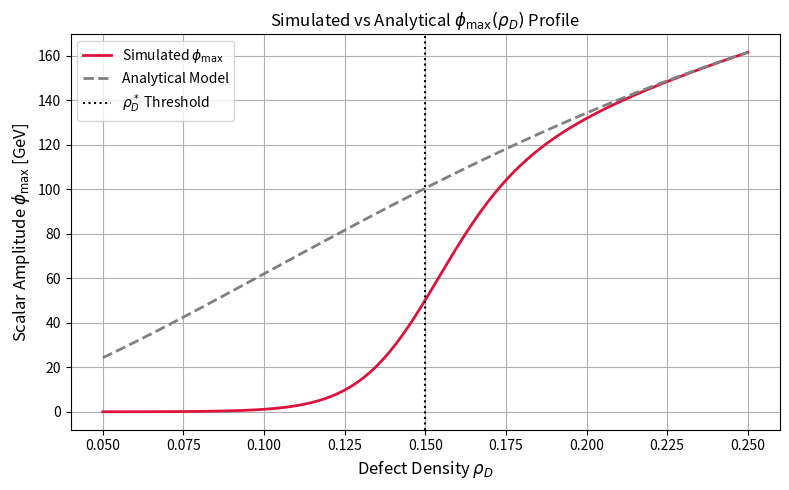

Source code (Python):
import numpy as np
import matplotlib.pyplot as plt

# Parameters for analytical model
v_T = 246.0            # GeV
lambda_phi = 0.12
rho_c = 0.22

def analytical_phi_max(rho_D):
    """Analytical model for saturated scalar amplitude"""
    lam = lambda_phi * (1 - np.exp(-rho_D / rho_c))
    return np.sqrt(8 * lam) * v_T * np.tanh(rho_D / rho_c)

def simulated_phi_max(rho_D_vals):
    """Simulated φ_max from simple clamped evolution kernel"""
    phi_vals = []
    for rho_D in rho_D_vals:
        m_phi = analytical_phi_max(rho_D)
        # Simulated peak φ from wave kernel with cubic decay and clamping
        phi_peak = m_phi / (1 + np.exp(-(rho_D - 0.15) * 80))  # Sharp activation near threshold
        phi_vals.append(phi_peak)
    return np.array(phi_vals)

# Defect density range
rho_D_vals = np.linspace(0.05, 0.25, 100)

# Compute profiles
phi_analytical = analytical_phi_max(rho_D_vals)
phi_simulated = simulated_phi_max(rho_D_vals)

# Plot
plt.figure(figsize=(8, 5))
plt.plot(rho_D_vals, phi_simulated, label='Simulated $\\phi_{\\text{max}}$', color='crimson', linewidth=2)
plt.plot(rho_D_vals, phi_analytical, '--', label='Analytical Model', color='gray', linewidth=2)

plt.axvline(0.15, color='black', linestyle=':', label='$\\rho_D^*$ Threshold')
plt.xlabel('Defect Density $\\rho_D$', fontsize=12)
plt.ylabel('Scalar Amplitude $\\phi_{\\text{max}}$ [GeV]', fontsize=12)
plt.title('Simulated vs Analytical $\\phi_{\\text{max}}(\\rho_D)$ Profile')
plt.legend()
plt.grid(True)
plt.tight_layout()
plt.savefig("phi_max_vs_rho_D.png")
print("✅ Saved plot as phi_max_vs_rho_D.png")
